Run: headless pygame with SDL's dummy video driver; simulated clock (each Clock.tick advances the game by its frame time, no real sleeping); random seed 0; keys injected as events and as key.get_pressed() state; no mouse input.
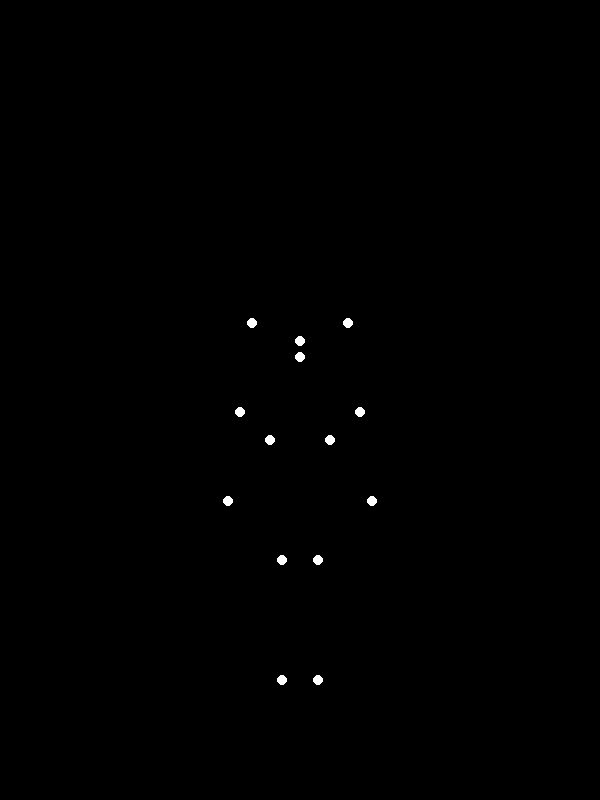
Frame 1 of 4 · flips 1–60 · no input
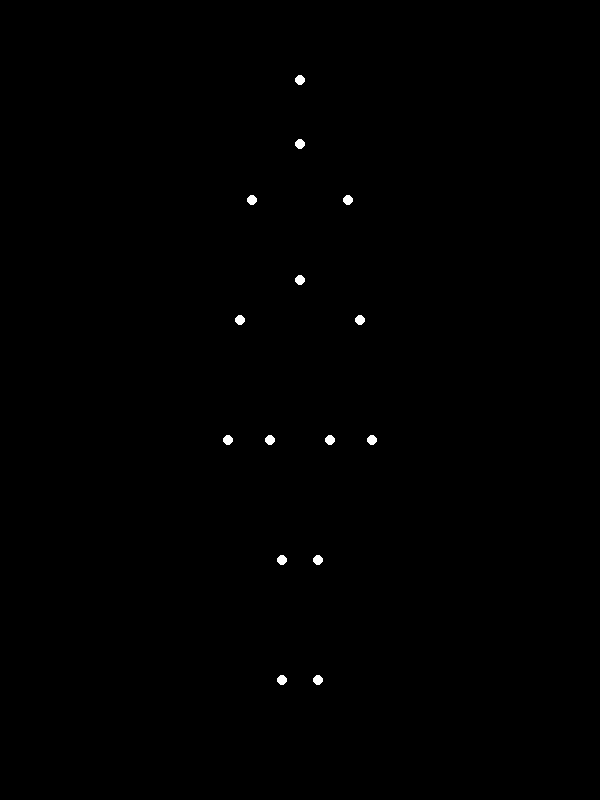
Frame 2 of 4 · flips 61–180 · tapped SPACE, RETURN · held RIGHT (→), D
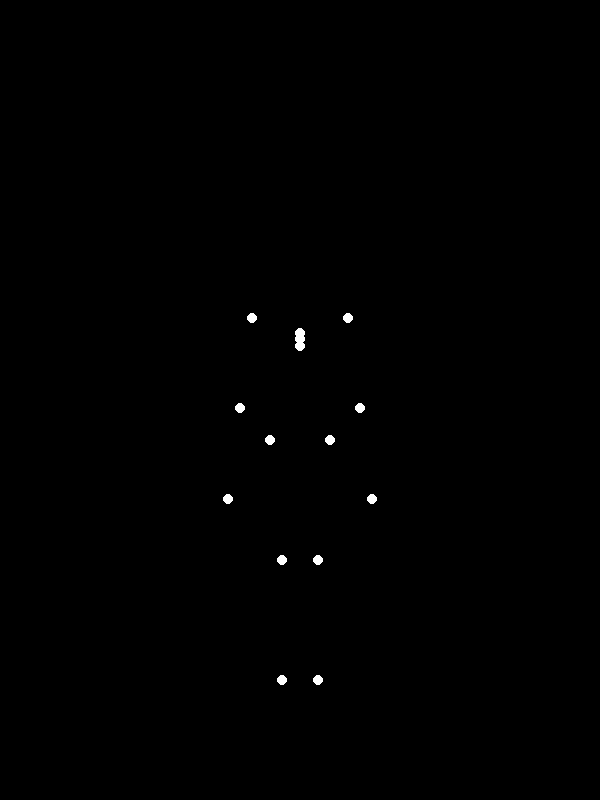
Frame 3 of 4 · flips 181–300 · held DOWN (↓), S
Frame 4 of 4 · flips 301–420 · held LEFT (←), A, UP (↑), W · screen same as frame 1, image omitted

The pygame program that drew these frames:


import pygame
import math

# --- Configuration ---
WIDTH, HEIGHT = 600, 800  # Window dimensions (portrait, similar to example image)
FPS = 30                      # Frames per second for smooth animation
DURATION_SECONDS = 3          # Total duration for one complete bow cycle (down and up)
POINT_RADIUS = 5              # Size of each white point-light
WHITE = (255, 255, 255)       # Color for the point-lights
BLACK = (0, 0, 0)             # Background color

# Number of point-lights required
NUM_POINTS = 15

# Normalized coordinates (0-1 range) for the initial standing pose.
# These represent a human figure's key joints/points, carefully chosen
# to match the visual style and proportions hinted by the example image.
# The y-axis is inverted for Pygame (0 at top, increasing downwards).
start_coords_norm = [
    (0.50, 0.10), # 0: Head
    (0.50, 0.18), # 1: Neck (Cervical Spine region)
    (0.42, 0.25), # 2: Left Shoulder (Acromion)
    (0.58, 0.25), # 3: Right Shoulder (Acromion)
    (0.40, 0.40), # 4: Left Elbow
    (0.60, 0.40), # 5: Right Elbow
    (0.38, 0.55), # 6: Left Wrist
    (0.62, 0.55), # 7: Right Wrist
    (0.50, 0.35), # 8: Mid-Torso (lower sternum/upper abdomen area)
    (0.45, 0.55), # 9: Left Hip (Greater Trochanter)
    (0.55, 0.55), # 10: Right Hip (Greater Trochanter)
    (0.47, 0.70), # 11: Left Knee
    (0.53, 0.70), # 12: Right Knee
    (0.47, 0.85), # 13: Left Ankle
    (0.53, 0.85), # 14: Right Ankle
]

# Normalized coordinates (0-1 range) for the final bowed pose.
# The bowing action is primarily a bend at the hips.
# - Head, Neck, Shoulders, Mid-Torso points move downwards and forwards.
# - Elbows and Wrists follow the shoulders, simulating naturally hanging arms.
# - Hip points act as the approximate pivot, showing minimal change.
# - Knee and Ankle points remain largely stationary, consistent with a formal bow.
end_coords_norm = [
    (0.50, 0.55), # 0: Head - moves significantly down for a deep bow
    (0.50, 0.50), # 1: Neck
    (0.42, 0.45), # 2: Left Shoulder
    (0.58, 0.45), # 3: Right Shoulder
    (0.40, 0.55), # 4: Left Elbow - arms hang more vertically/forward
    (0.60, 0.55), # 5: Right Elbow
    (0.38, 0.65), # 6: Left Wrist
    (0.62, 0.65), # 7: Right Wrist
    (0.50, 0.45), # 8: Mid-Torso
    (0.45, 0.55), # 9: Left Hip - minimal change (pivot)
    (0.55, 0.55), # 10: Right Hip - minimal change (pivot)
    (0.47, 0.70), # 11: Left Knee - stationary
    (0.53, 0.70), # 12: Right Knee - stationary
    (0.47, 0.85), # 13: Left Ankle - stationary
    (0.53, 0.85), # 14: Right Ankle - stationary
]

# --- Helper Function ---
# Converts normalized coordinates to pixel coordinates based on window size.
def to_pixels(coords_norm, width, height):
    return [(int(x * width), int(y * height)) for x, y in coords_norm]

# Convert the normalized start and end coordinates to pixel values
start_coords_pixels = to_pixels(start_coords_norm, WIDTH, HEIGHT)
end_coords_pixels = to_pixels(end_coords_norm, WIDTH, HEIGHT)

# --- Pygame Initialization ---
pygame.init()
screen = pygame.display.set_mode((WIDTH, HEIGHT))
pygame.display.set_caption("Biological Motion: Sadman Bowing")
clock = pygame.time.Clock()

# --- Animation Control Variables ---
# FRAMES_PER_PHASE defines the number of frames for one direction of the animation
# (e.g., from standing to bowed, or from bowed to standing).
FRAMES_PER_PHASE = int(FPS * DURATION_SECONDS / 2)

current_frame_in_phase = 0  # Counter for the current frame within the active phase
bowing_down = True          # Boolean flag: True for standing -> bowed, False for bowed -> standing

running = True
while running:
    # --- Event Handling ---
    for event in pygame.event.get():
        if event.type == pygame.QUIT:
            running = False

    # --- Drawing Background ---
    screen.fill(BLACK) # Ensures a solid black background for each frame

    # --- Animation Logic ---
    # Calculate 't_linear': a linear interpolation factor from 0.0 to 1.0 (or 1.0 to 0.0).
    # It represents the progress through the current animation phase.
    if bowing_down:
        t_linear = current_frame_in_phase / (FRAMES_PER_PHASE - 1)
    else:
        # If standing up, 't_linear' progresses from 1.0 down to 0.0
        t_linear = 1.0 - (current_frame_in_phase / (FRAMES_PER_PHASE - 1))
    
    # Apply easing function (cosine easing) for smoother motion.
    # This makes the animation start and end slowly, providing a more natural feel.
    t_eased = 0.5 - 0.5 * math.cos(t_linear * math.pi)

    # --- Draw Point-Lights ---
    for i in range(NUM_POINTS):
        start_x, start_y = start_coords_pixels[i]
        end_x, end_y = end_coords_pixels[i]

        # Interpolate each point's position based on the eased 't' value
        interp_x = start_x + (end_x - start_x) * t_eased
        interp_y = start_y + (end_y - start_y) * t_eased
        
        # Draw a white circle for each point
        pygame.draw.circle(screen, WHITE, (int(interp_x), int(interp_y)), POINT_RADIUS)

    # --- Update Animation State ---
    current_frame_in_phase += 1
    if current_frame_in_phase >= FRAMES_PER_PHASE:
        # If the current phase is complete, reset frame counter and toggle direction
        current_frame_in_phase = 0
        bowing_down = not bowing_down

    # --- Update Display and Control Frame Rate ---
    pygame.display.flip()  # Update the full display Surface to the screen
    clock.tick(FPS)        # Limit the frame rate to FPS

# --- Pygame Quit ---
pygame.quit()
